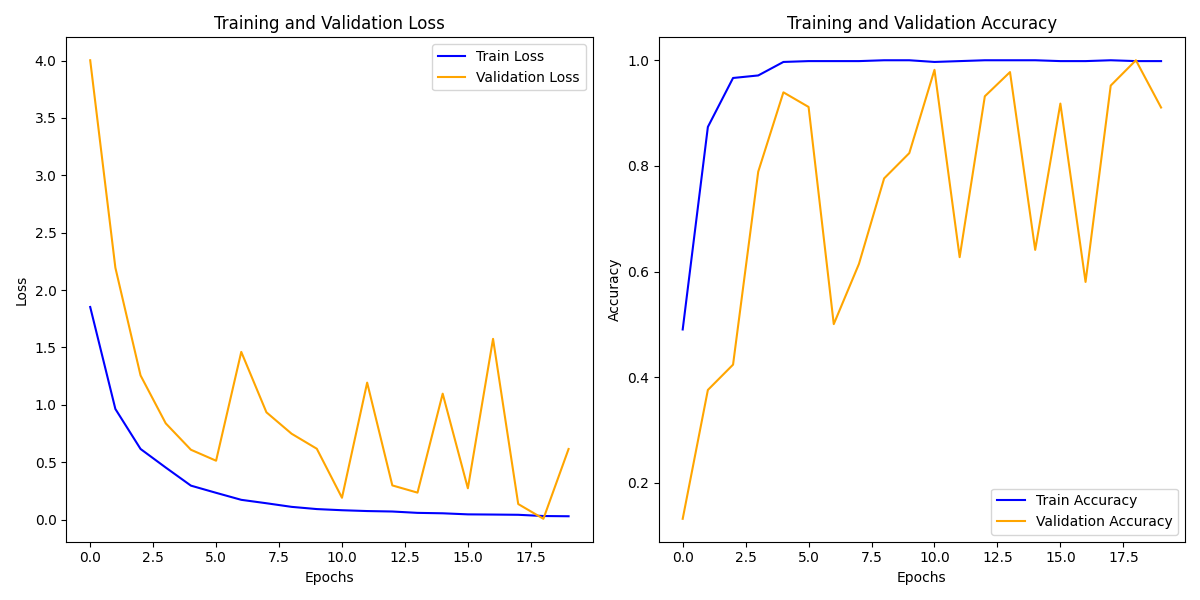

The data file committed next to this chart (first rows):
train_loss, train_acc, val_loss, val_acc
1.853, 0.4904, 4.003, 0.1321
0.964, 0.8738, 2.195, 0.3759
0.6155, 0.9665, 1.256, 0.4239
0.4537, 0.9712, 0.8388, 0.7891
0.296, 0.9968, 0.6087, 0.9393
0.2334, 0.9984, 0.5132, 0.9116
0.1724, 0.9984, 1.461, 0.5005
0.1425, 0.9984, 0.9348, 0.6145
0.111, 1.0, 0.7482, 0.7764
0.09174, 1.0, 0.6175, 0.8243
0.08172, 0.9968, 0.1903, 0.9819
0.07454, 0.9984, 1.194, 0.6273
0.07056, 1.0, 0.2979, 0.9318
0.05875, 1.0, 0.235, 0.9776
0.055, 1.0, 1.098, 0.6411
0.04569, 0.9984, 0.2729, 0.918
0.04401, 0.9984, 1.575, 0.5804
0.04194, 1.0, 0.1357, 0.9521
0.03124, 0.9984, 0.007065, 1.0
0.02919, 0.9984, 0.6154, 0.9105
